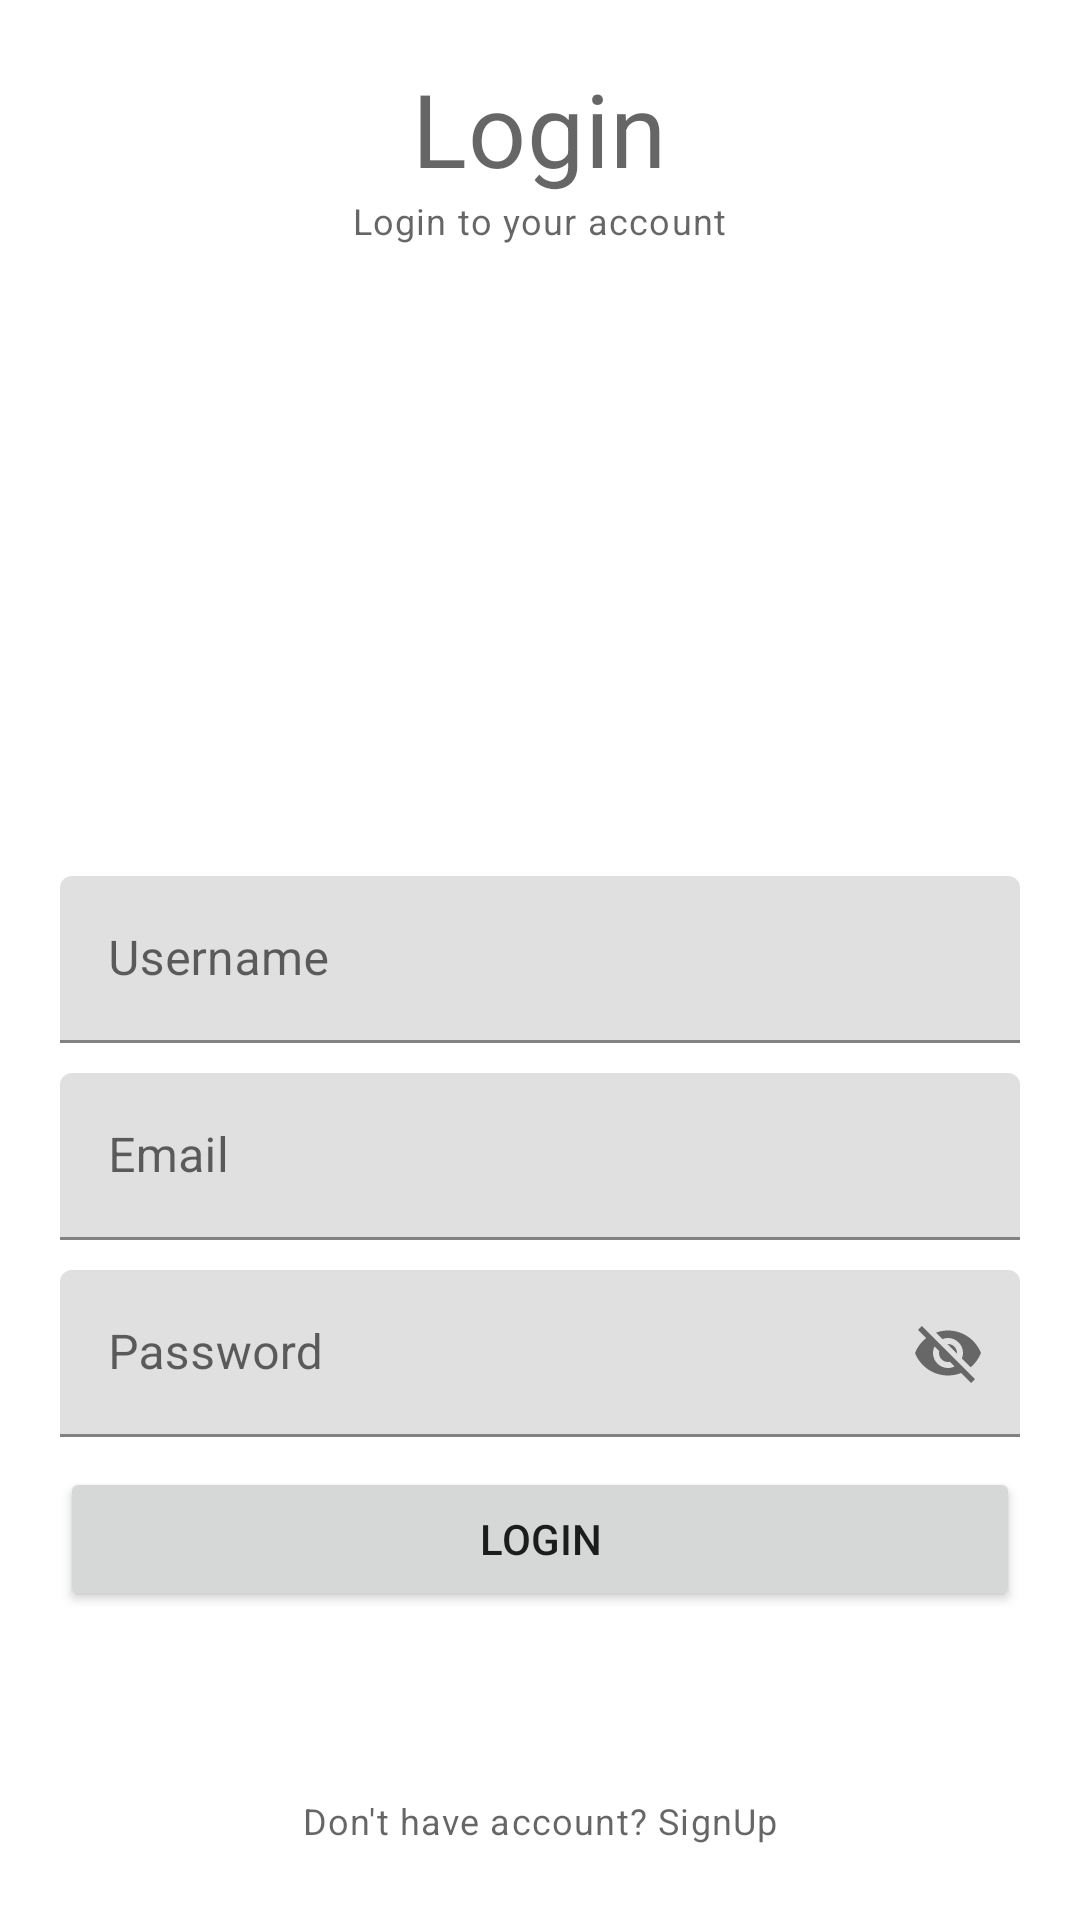

Produce the Android XML layout that renders to this screen, including the resource entries it uses.
<!-- AndroidManifest.xml: application theme Theme.Gate -->
<!-- res/layout/activity_login.xml -->
<?xml version="1.0" encoding="utf-8"?>
<RelativeLayout xmlns:android="http://schemas.android.com/apk/res/android"
    xmlns:app="http://schemas.android.com/apk/res-auto"
    xmlns:tools="http://schemas.android.com/tools"
    android:layout_width="match_parent"
    android:layout_height="match_parent"
    android:padding="20dp"
    tools:context=".LoginActivity">

    <TextView
        android:id="@+id/login_title"
        android:layout_width="wrap_content"
        android:layout_height="wrap_content"
        android:layout_centerHorizontal="true"
        android:text="Login"
        style="@style/TextAppearance.MaterialComponents.Headline4"/>

    <TextView
        android:id="@+id/caption_title"
        android:layout_width="wrap_content"
        android:layout_height="wrap_content"
        android:layout_centerHorizontal="true"
        android:text="Login to your account"
        android:layout_below="@id/login_title"
        style="@style/TextAppearance.MaterialComponents.Caption"/>

    
    <com.google.android.material.textfield.TextInputLayout
        android:id="@+id/UsernameTil"
        android:layout_width="match_parent"
        android:layout_height="wrap_content"
        android:layout_centerInParent="true">


        <EditText
            android:id="@+id/UsernameEt"
            android:layout_width="match_parent"
            android:layout_height="wrap_content"
            android:inputType="text"
            android:hint="Username"/>
    </com.google.android.material.textfield.TextInputLayout>

    
    <com.google.android.material.textfield.TextInputLayout
        android:id="@+id/EmailTil"
        android:layout_width="match_parent"
        android:layout_height="wrap_content"
        android:layout_marginTop="10dp"
        android:layout_below="@id/UsernameTil"
        android:layout_centerInParent="true">


        <EditText
            android:id="@+id/EmailEt"
            android:layout_width="match_parent"
            android:layout_height="wrap_content"
            android:inputType="text"
            android:hint="Email"/>
    </com.google.android.material.textfield.TextInputLayout>

    
    <com.google.android.material.textfield.TextInputLayout
        android:id="@+id/PasswordTil"
        app:passwordToggleEnabled="true"
        android:layout_width="match_parent"
        android:layout_height="wrap_content"
        android:layout_marginTop="10dp"
        android:layout_below="@id/EmailTil"
        android:layout_centerInParent="true">


        <EditText
            android:id="@+id/PasswordEt"
            android:layout_width="match_parent"
            android:layout_height="wrap_content"
            android:inputType="text"
            android:hint="Password"/>
    </com.google.android.material.textfield.TextInputLayout>
    
    <Button
        android:id="@+id/Loginbtn"
        android:layout_width="match_parent"
        android:layout_height="wrap_content"
        android:layout_marginTop="10dp"
        android:text="Login"
        android:layout_below="@id/PasswordTil"/>

    

    <TextView
        android:id="@+id/lack_accountTv"
        android:layout_width="wrap_content"
        android:layout_height="wrap_content"
        android:text="Don't have account? SignUp"
        android:layout_alignParentBottom="true"
        android:layout_centerInParent="true"
        android:padding="5dp"
        style="@style/TextAppearance.MaterialComponents.Caption"/>


</RelativeLayout>
<!-- resources referenced by this layout -->
<resources>
  <style name="Theme.Gate" parent="Theme.MaterialComponents.DayNight.DarkActionBar">
          
          <item name="colorPrimary">@color/purple_500</item>
          <item name="colorPrimaryVariant">@color/purple_700</item>
          <item name="colorOnPrimary">@color/white</item>
          
          <item name="colorSecondary">@color/teal_200</item>
          <item name="colorSecondaryVariant">@color/teal_700</item>
          <item name="colorOnSecondary">@color/black</item>
          
          <item name="android:statusBarColor">?attr/colorPrimaryVariant</item>
          
      </style>
  <!-- not gathered from this repository: default colours our renderer supplied (Android Studio template values) -->
  <color name="purple_500">#FF6200EE</color>
  <color name="purple_700">#FF3700B3</color>
  <color name="teal_200">#FF03DAC5</color>
  <color name="teal_700">#FF018786</color>
  <color name="black">#FF000000</color>
  <color name="white">#FFFFFFFF</color>
</resources>
